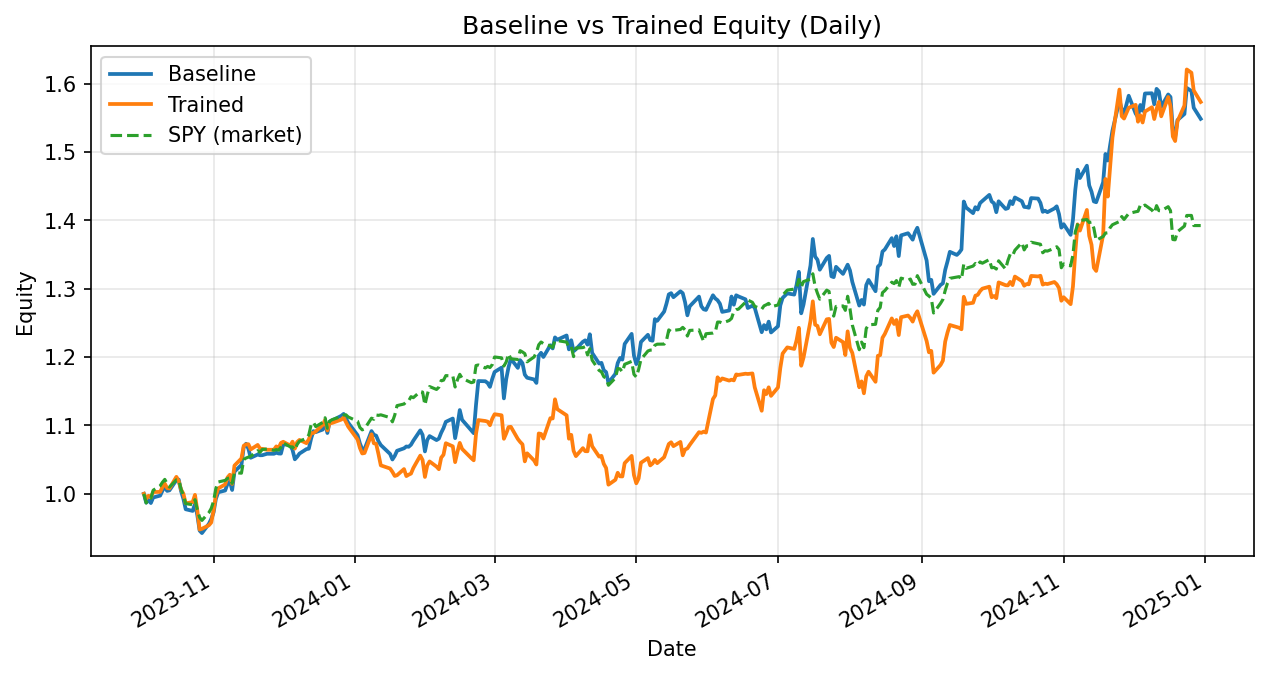

Source data for this figure (header and first rows):
date, daily_return_x, equity_baseline, daily_return_y, equity_trained
2023-10-02, 0.0, 1.0, 0.0, 1.0
2023-10-03, -0.01296, 0.987, -0.00706, 0.9929
2023-10-04, 0.00411, 0.9911, 0.004239, 0.9971
2023-10-05, -0.004691, 0.9864, -0.002314, 0.9948
2023-10-06, 0.008249, 0.9946, 0.00783, 1.003
2023-10-09, 0.002766, 0.9973, 0.0001541, 1.003
2023-10-10, 0.00729, 1.005, 0.007047, 1.01
2023-10-11, 0.005987, 1.011, 0.004923, 1.015
2023-10-12, -0.006325, 1.004, -0.006252, 1.008
2023-10-13, 0.0008315, 1.005, -0.0007086, 1.008
2023-10-16, 0.01486, 1.02, 0.01696, 1.025
2023-10-17, 0.0007859, 1.021, -0.006233, 1.018
2023-10-18, -0.01651, 1.004, -0.01204, 1.006
2023-10-19, -0.01115, 0.9928, -0.005923, 1
2023-10-20, -0.01547, 0.9774, -0.01411, 0.9861
2023-10-23, -0.002478, 0.975, 0.001706, 0.9878
2023-10-24, 0.01071, 0.9854, 0.01078, 0.9985
2023-10-25, -0.01676, 0.9689, -0.02271, 0.9758
2023-10-26, -0.02345, 0.9462, -0.02883, 0.9477
2023-10-27, -0.003855, 0.9425, 0.001186, 0.9488
2023-10-30, 0.01443, 0.9561, 0.00551, 0.954
2023-10-31, 0.007468, 0.9633, 0.004157, 0.958
2023-11-01, 0.009836, 0.9727, 0.01838, 0.9756
2023-11-02, 0.02041, 0.9926, 0.02296, 0.998
2023-11-03, 0.009653, 1.002, 0.009927, 1.008
2023-11-06, 0.002642, 1.005, 0.005798, 1.014
2023-11-07, 0.009759, 1.015, 0.009905, 1.024
2023-11-08, 0.003584, 1.018, 0.004001, 1.028
2023-11-09, -0.01248, 1.006, -0.01307, 1.014
2023-11-10, 0.0268, 1.033, 0.02646, 1.041
2023-11-13, 0.009416, 1.042, 0.009982, 1.052
2023-11-14, 0.02523, 1.069, 0.01773, 1.07
2023-11-15, 0.00441, 1.073, 0.001835, 1.072
2023-11-16, -0.006864, 1.066, 0.0002259, 1.073
2023-11-17, -0.01236, 1.053, -0.007095, 1.065
2023-11-20, 0.004506, 1.057, 0.006173, 1.072
2023-11-21, -0.001022, 1.056, -0.005099, 1.066
2023-11-22, 0.0001079, 1.056, -0.0002756, 1.066
2023-11-24, 0.001971, 1.059, -0.001236, 1.064
2023-11-27, 0.0, 1.059, 0.0, 1.064
2023-11-28, 0.001433, 1.06, 0.004619, 1.069
2023-11-29, -0.001021, 1.059, -0.00256, 1.067
2023-11-30, -0.0002197, 1.059, 0.007328, 1.074
2023-12-01, 0.01279, 1.072, 0.001546, 1.076
2023-12-04, -0.0008026, 1.071, -0.005135, 1.071
2023-12-05, -0.0068, 1.064, 0.005315, 1.076
2023-12-06, -0.01285, 1.05, -0.009423, 1.066
2023-12-07, 0.003546, 1.054, 0.009059, 1.076
2023-12-08, 0.004413, 1.059, 0.002842, 1.079
2023-12-11, 0.006183, 1.065, -0.004396, 1.074
2023-12-12, 0.0005077, 1.066, 0.00516, 1.08
2023-12-13, 0.01393, 1.081, 0.008368, 1.089
2023-12-14, 0.01008, 1.092, 0.0002872, 1.089
2023-12-15, -0.001358, 1.09, 0.002097, 1.091
2023-12-18, 0.003439, 1.094, 0.008837, 1.101
2023-12-19, 0.01017, 1.105, 0.006339, 1.108
2023-12-20, -0.01463, 1.089, -0.01374, 1.093
2023-12-21, 0.01542, 1.106, 0.0102, 1.104
2023-12-22, 0.001362, 1.107, -0.0001596, 1.104
2023-12-26, 0.006184, 1.114, 0.004495, 1.109
... 254 more rows
